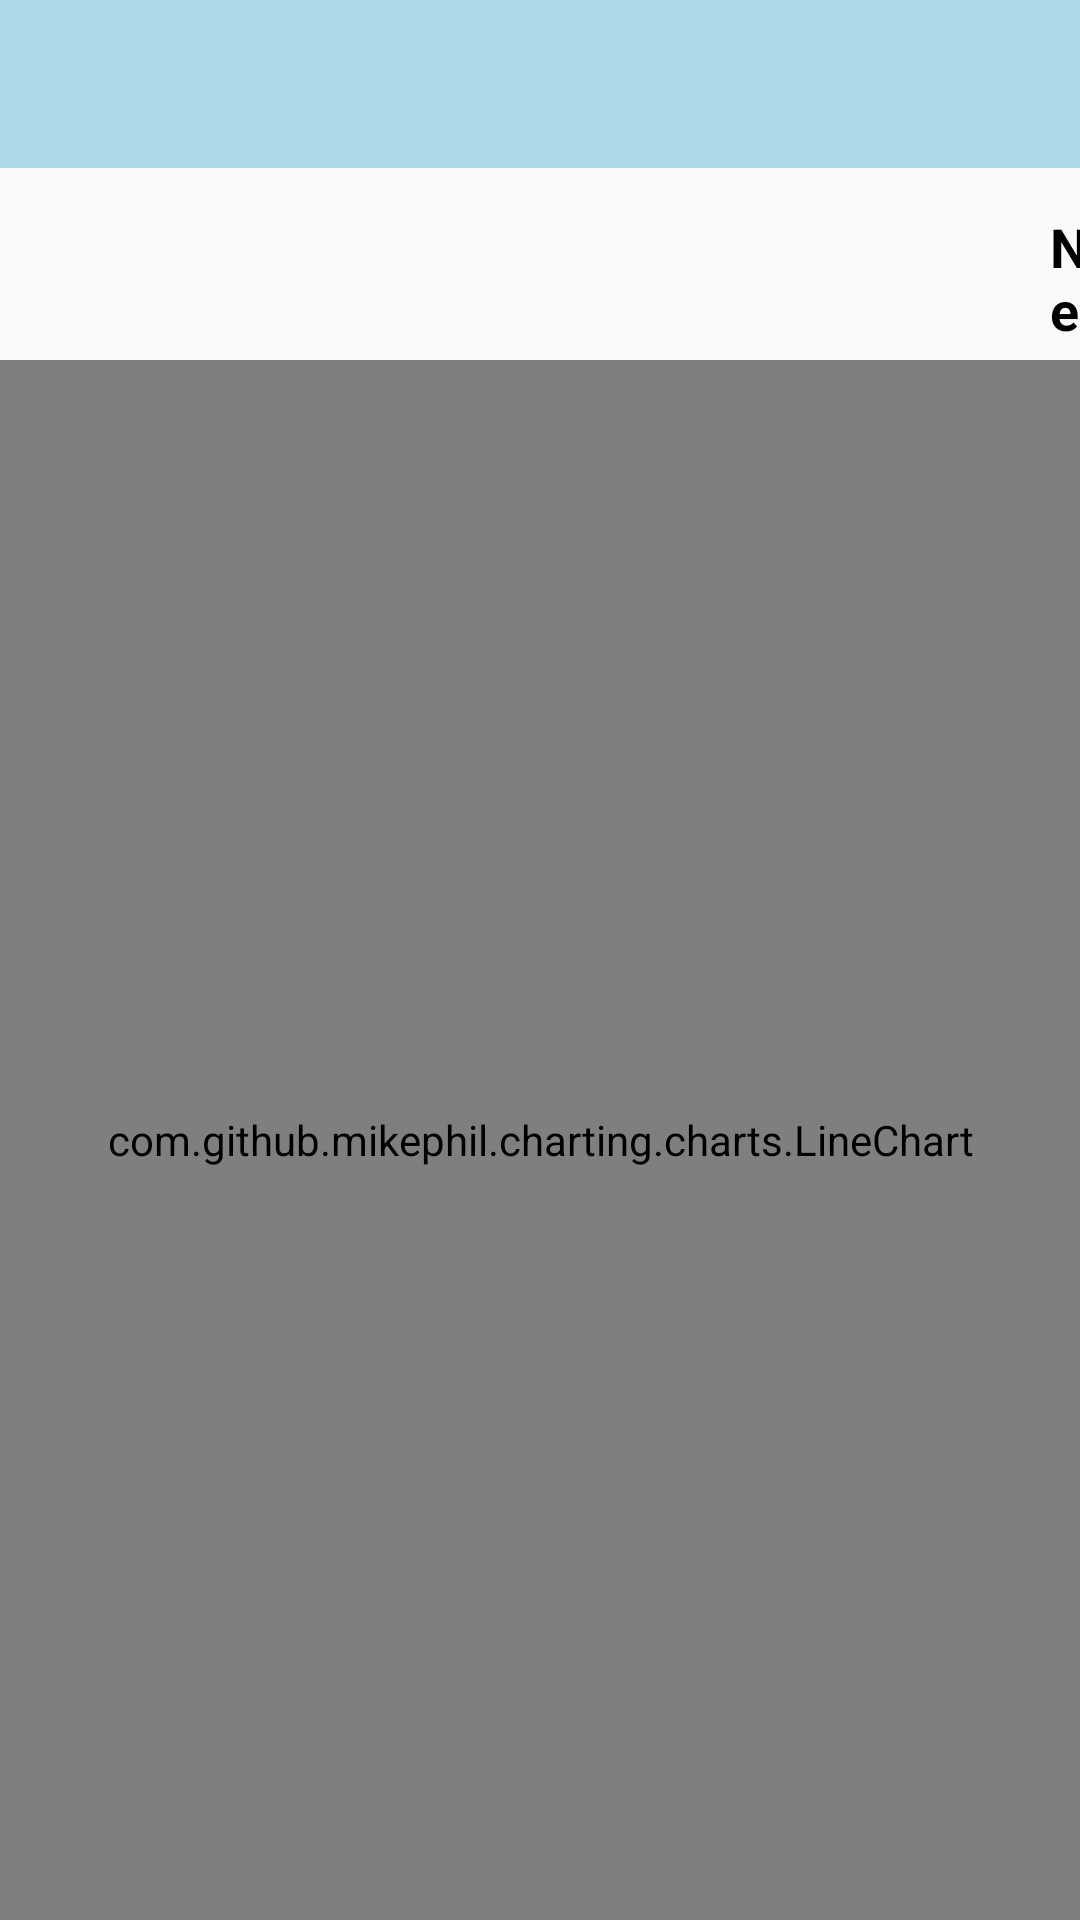

Android layout source for this screen:
<!-- AndroidManifest.xml: application theme status_bar_color -->
<!-- res/layout/activity_burndown_chart.xml -->
<?xml version="1.0" encoding="utf-8"?>
<RelativeLayout xmlns:android="http://schemas.android.com/apk/res/android"
    xmlns:tools="http://schemas.android.com/tools"
    android:layout_width="match_parent"
    android:layout_height="match_parent"
    tools:context=".Analysis.CompletedProjectsAnalysis"
    android:orientation="horizontal">

    <LinearLayout
        android:layout_width="match_parent"
        android:layout_height="wrap_content"
        android:orientation="vertical">

        <com.google.android.material.appbar.AppBarLayout
            android:id="@+id/appBarLayout"
            android:layout_width="match_parent"
            android:layout_height="wrap_content"
            android:background="@color/blue"
            android:theme="@style/ThemeOverlay.AppCompat.Dark.ActionBar"
            android:popupTheme="@style/ThemeOverlay.AppCompat.Light"/>

        <com.google.android.material.appbar.MaterialToolbar
            android:id="@+id/toolbar"
            android:layout_width="match_parent"
            android:layout_height="?attr/actionBarSize"
            android:background="?attr/colorPrimary" />

    </LinearLayout>
    <TextView
        android:id="@+id/nextAnalysis"
        android:layout_width="wrap_content"
        android:layout_height="wrap_content"
        android:text="Next"
        android:textStyle="bold"
        android:layout_marginStart="350dp"
        android:layout_marginTop="70dp"
        android:textSize="18sp"
        android:textColor="@color/black"/>

    <LinearLayout
        android:layout_width="match_parent"
        android:layout_height="match_parent"
        android:layout_marginTop="120dp">

        <TextView
            android:layout_width="wrap_content"
            android:layout_height="wrap_content"
            android:id="@+id/dataNotAvailable"
            android:layout_marginStart="0dp"
            android:layout_marginTop="50dp"
            android:textColor="@color/black"/>

        <com.github.mikephil.charting.charts.LineChart
            android:id="@+id/lineChart"
            android:layout_width="match_parent"
            android:layout_height="match_parent" />

    </LinearLayout>

</RelativeLayout>
<!-- resources referenced by this layout -->
<resources>
  <color name="black">#FF000000</color>
  <color name="blue">#ADD8E6</color>
  <style name="status_bar_color" parent="Theme.AppCompat.Light.NoActionBar">
          
          <item name="colorPrimary">@color/blue</item>
  
          
          <item name="colorPrimaryDark">@color/blue</item>
          <item name="colorAccent">@color/blue</item>
      </style>
</resources>
